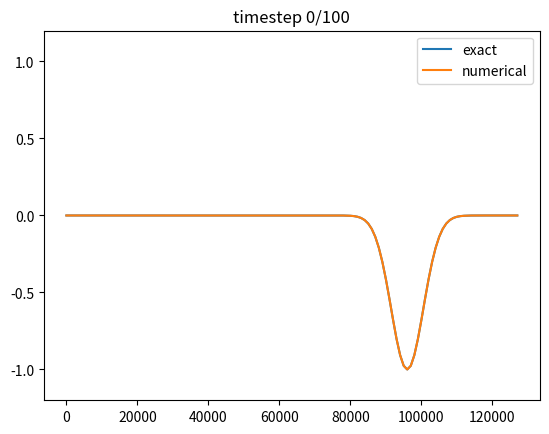

Reproduce this figure in Python. (Note: this script raises an exception after producing the figure.)
## Load numpy and matplotlib libraries
import numpy as np
%matplotlib notebook
import matplotlib.pyplot as plt
import matplotlib.animation as animation
plt.ioff()
plt.rcParams["animation.html"] = "jshtml"
plt.rcParams['figure.dpi'] = 100  # reduce to generate figures faster (but smaller)

# function for animating results
def create_animation(phi,frames=None,labels=None,ylim=None):
    
    # create figure with axes
    fig,ax=plt.subplots()
    
    if len(phi.shape)==2:
        phi=phi.reshape([phi.shape[0],phi.shape[1],1])
    
    # number of experiments
    nExp=phi.shape[2]

    # determine frames to plot
    if frames is None:
        # number of timesteps
        nt=phi.shape[0]-1
        frames=np.arange(0,nt+1)
    else:
        nt=frames[-1]
    
    
    # set y limits
    if ylim is None:
        ymin=np.min(phi[0,:,:])
        ymax=np.max(phi[0,:,:])
        ylim=[1.2*ymin-0.2*ymax,1.2*ymax-0.2*ymin]
    
    # labels and legend   
    showlegend=True
    if labels is None:
        showlegend=False
        labels=['exp %i'%jExp for jExp in range(nExp)]
        
    # create lines for numerical solution
    ll_n=[ax.plot(x,phi[frames[0],:,jExp],label=labels[jExp])[0] for jExp in range(nExp)]
    
    # set ylim
    ax.set_ylim(ylim)
    
    # add legend
    if showlegend:
        plt.legend()
    
    # add title
    tt=plt.title('')
    

    def animate(iframe):
        for jExp in range(nExp):
            ll_n[jExp].set_ydata(phi[iframe,:,jExp])
        tt.set_text('timestep %i/%i'%(iframe,nt))

    anim=animation.FuncAnimation(fig, animate, frames=frames,cache_frame_data=False,blit=True)
    display(anim)


# leapfrog with 2nd order centered finite differences


# parameters
dt=60.
nt=100
nx=128
dx=1000.0
c=16

alpha=1.0   # coupling strength between limited-area model and exact solution

# define coordinates
x=np.arange(nx)*dx
t=np.arange(nt)*dt

def exact_solution(x):
    return(-np.exp(-100*(2*x/(nx*dx)-1.5)**2))

# allocate numerical solution, initialize with zeros
phi=np.zeros((nt+1,nx,2))     # phi[:,:,0] is exact solution; phi[:,:,1] is numerical solution
phi[0,:,0]=exact_solution(x)
phi[0,:,1]=exact_solution(x)

# first timestep: forward scheme
jt=0
phi[jt+1,:,0]=exact_solution(x-c*dt*(jt+1))
phi[jt+1,1:nx-1,1]=phi[jt,1:nx-1,1]-c*dt/(2*dx)*(phi[jt,2:nx,1]-phi[jt,0:nx-2,1])
# lbc's
phi[jt+1,0,1]=alpha*phi[jt+1,0,0]
phi[jt+1,nx-1,1]=alpha*phi[jt+1,nx-1,0]

# evolution in time: leapfrog
for jt in range(1,nt):
    phi[jt+1,:,0]=exact_solution(x-c*dt*(jt+1))
    phi[jt+1,1:nx-1,1]=phi[jt-1,1:nx-1,1]-c*dt/dx*(phi[jt,2:nx,1]-phi[jt,0:nx-2,1])
    # lbc's
    phi[jt+1,0,1]=alpha*phi[jt+1,0,0]
    phi[jt+1,nx-1,1]=alpha*phi[jt+1,nx-1,0]

create_animation(phi=phi,labels=['exact','numerical'],ylim=[-1.2,1.2])

